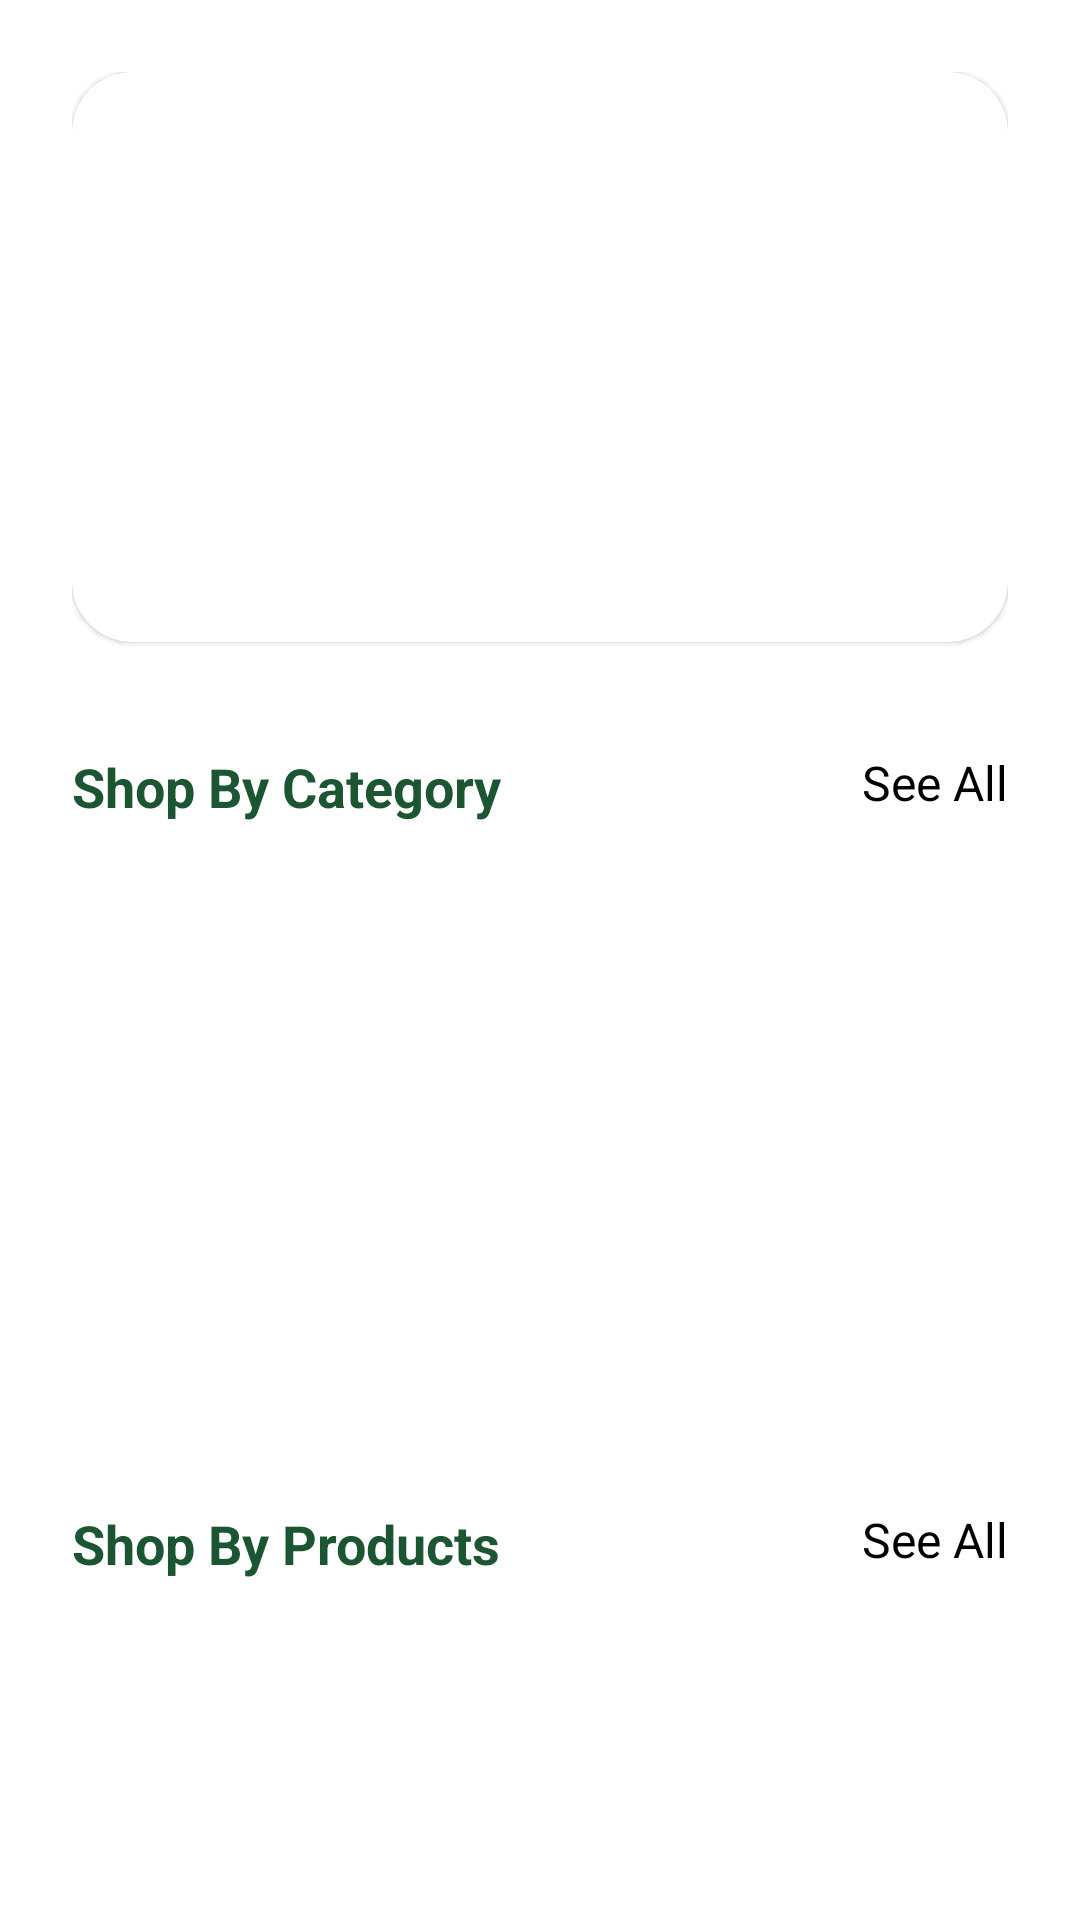

Android layout source for this screen:
<!-- AndroidManifest.xml: application theme Theme.Organic_farming -->
<!-- res/layout/fragment_home.xml -->
<?xml version="1.0" encoding="utf-8"?>
<LinearLayout xmlns:android="http://schemas.android.com/apk/res/android"
    xmlns:tools="http://schemas.android.com/tools"
    android:layout_width="match_parent"
    android:padding="24dp"
    android:orientation="vertical"
    android:layout_height="match_parent"
    xmlns:app="http://schemas.android.com/apk/res-auto"
    tools:context=".fragment.HomeFragment">

    <androidx.core.widget.NestedScrollView
        android:layout_width="match_parent"
        android:layout_height="match_parent">
    <LinearLayout
        android:layout_width="match_parent"
        android:layout_height="match_parent"
        android:orientation="vertical">

    <com.google.android.material.card.MaterialCardView
        android:layout_width="match_parent"
        android:layout_height="190dp"
        app:cardCornerRadius="20dp">
        <ImageView
            android:id="@+id/sliderImage"
            android:layout_width="match_parent"
            android:layout_height="match_parent"
            android:scaleType="centerCrop"
            android:src="@drawable/ic_launcher_background"/>
   </com.google.android.material.card.MaterialCardView>
    <RelativeLayout
        android:layout_marginTop="36dp"
        android:layout_width="match_parent"
        android:layout_height="wrap_content">
        <TextView
            android:layout_width="wrap_content"
            android:layout_height="wrap_content"
            android:textColor="@color/colorPrimary"
            android:textStyle="bold"
            android:text="Shop By Category"
            android:textSize="18sp"
            />
        <TextView
            android:layout_width="wrap_content"
            android:layout_height="wrap_content"
            android:textColor="@color/black"

            android:layout_alignParentEnd="true"
            android:text="See All"
            android:textSize="16sp"
            />

</RelativeLayout>

    <androidx.recyclerview.widget.RecyclerView
        android:id="@+id/categoryRecycler"
        android:layout_width="match_parent"
        android:layout_height="180dp"
        android:layout_marginTop="12dp"
        android:orientation="horizontal"
        app:layoutManager="androidx.recyclerview.widget.LinearLayoutManager"
        tools:listitem="@layout/layout_category_item" />
    <RelativeLayout
        android:layout_marginTop="36dp"
        android:layout_width="match_parent"
        android:layout_height="wrap_content">
        <TextView
            android:layout_width="wrap_content"
            android:layout_height="wrap_content"
            android:textColor="@color/colorPrimary"
            android:textStyle="bold"
            android:text="Shop By Products"
            android:textSize="18sp"
            />
        <TextView
            android:layout_width="wrap_content"
            android:layout_height="wrap_content"
            android:textColor="@color/black"

            android:layout_alignParentEnd="true"
            android:text="See All"
            android:textSize="16sp"
            />

    </RelativeLayout>
    <androidx.recyclerview.widget.RecyclerView
        android:layout_width="match_parent"
        android:layout_height="wrap_content"
        tools:listitem="@layout/layout_product_item"
        android:nestedScrollingEnabled="true"
        android:id="@+id/productRecycler"
       android:layout_marginTop="12dp"
        app:layoutManager="androidx.recyclerview.widget.LinearLayoutManager"
        />
    </LinearLayout>
    </androidx.core.widget.NestedScrollView>
</LinearLayout>
<!-- res/layout/layout_category_item.xml (included above) -->
<?xml version="1.0" encoding="utf-8"?>
<androidx.constraintlayout.widget.ConstraintLayout xmlns:android="http://schemas.android.com/apk/res/android"
    xmlns:app="http://schemas.android.com/apk/res-auto"
    xmlns:tools="http://schemas.android.com/tools"
    android:layout_width="wrap_content"
    android:layout_height="wrap_content"
    android:layout_margin="8dp">

    <androidx.cardview.widget.CardView
        android:id="@+id/cardView"

        android:layout_width="120dp"
        android:layout_height="wrap_content"
        app:cardCornerRadius="8dp"
        app:layout_constraintEnd_toEndOf="parent"
        app:layout_constraintStart_toStartOf="parent"
        app:layout_constraintTop_toTopOf="parent">

        <androidx.constraintlayout.widget.ConstraintLayout
            android:layout_width="match_parent"
            android:layout_height="match_parent">

        </androidx.constraintlayout.widget.ConstraintLayout>

        <ImageView
            android:id="@+id/imageView"
            android:layout_width="120dp"
            android:layout_height="120dp"
            tools:srcCompat="@tools:sample/avatars" />
    </androidx.cardview.widget.CardView>

    <TextView
        android:id="@+id/textView"
        android:layout_width="wrap_content"
        android:layout_height="wrap_content"
        android:layout_marginTop="16dp"
        android:text="TextView"
        android:textColor="@color/black"
        android:textSize="18sp"
        app:layout_constraintEnd_toEndOf="@+id/cardView"
        app:layout_constraintStart_toStartOf="@+id/cardView"
        app:layout_constraintTop_toBottomOf="@+id/cardView" />
</androidx.constraintlayout.widget.ConstraintLayout>
<!-- res/layout/layout_product_item.xml (included above) -->
<?xml version="1.0" encoding="utf-8"?>
<androidx.constraintlayout.widget.ConstraintLayout xmlns:android="http://schemas.android.com/apk/res/android"
    xmlns:app="http://schemas.android.com/apk/res-auto"
    xmlns:tools="http://schemas.android.com/tools"
    android:layout_width="wrap_content"
    android:layout_height="wrap_content">

    <androidx.cardview.widget.CardView
        android:layout_width="match_parent"
        android:layout_height="wrap_content"
        tools:ignore="MissingConstraints">

        <androidx.constraintlayout.widget.ConstraintLayout
            android:layout_width="match_parent"
            android:layout_height="match_parent"
            android:padding="4dp">

            <ImageView
                android:id="@+id/imageView2"
                android:layout_width="90dp"
                android:layout_height="90dp"
                android:layout_margin="8dp"
                android:layout_marginStart="12dp"
                app:layout_constraintStart_toStartOf="parent"
                app:layout_constraintTop_toTopOf="parent"
                tools:srcCompat="@tools:sample/avatars" />

            <TextView
                android:id="@+id/textView2"
                android:layout_width="wrap_content"
                android:layout_height="wrap_content"
                android:layout_marginStart="12dp"
                android:text="TextView"
                android:textColor="@color/colorPrimary"
                android:textSize="20sp"
                android:textStyle="bold"
                app:layout_constraintStart_toEndOf="@+id/imageView2"
                app:layout_constraintTop_toTopOf="@+id/imageView2" />

            <TextView
                android:id="@+id/textView3"
                android:layout_width="wrap_content"
                android:layout_height="wrap_content"
                android:layout_marginStart="12dp"
                android:text="TextView"
                android:textColor="@color/black"

                android:textSize="16sp"
                android:textStyle="bold"
                app:layout_constraintStart_toEndOf="@+id/imageView2"
                app:layout_constraintTop_toBottomOf="@+id/textView2" />

            <TextView
                android:id="@+id/textView4"
                android:layout_width="wrap_content"
                android:layout_height="wrap_content"
                android:layout_marginStart="12dp"
                android:layout_marginTop="4dp"
                android:text="TextView"
                android:textColor="@color/black"
                android:textSize="16sp"
                app:layout_constraintStart_toEndOf="@+id/imageView2"
                app:layout_constraintTop_toBottomOf="@+id/textView3" />

            <Button
                android:id="@+id/button"
                android:layout_width="0dp"
                android:layout_height="wrap_content"
                android:layout_marginVertical="4dp"
                android:layout_marginHorizontal="4dp"
                style="@style/Widget.MaterialComponents.Button.OutlinedButton"
                android:text="Button"
                app:layout_constraintEnd_toStartOf="@+id/guideline2"
                app:layout_constraintStart_toStartOf="parent"
                app:layout_constraintTop_toBottomOf="@+id/imageView2" />

            <Button
                android:id="@+id/button2"
                android:layout_width="200dp"
                android:layout_height="wrap_content"
                android:layout_marginVertical="4dp"
                android:text="Button"
                android:layout_marginHorizontal="4dp"
                app:layout_constraintEnd_toEndOf="parent"
                app:layout_constraintStart_toStartOf="@+id/guideline2"
                app:layout_constraintTop_toBottomOf ="@+id/imageView2" />

            <androidx.constraintlayout.widget.Guideline
                android:id="@+id/guideline2"
                android:layout_width="wrap_content"
                android:layout_height="wrap_content"
                android:orientation="vertical"
                app:layout_constraintGuide_begin="205dp" />
        </androidx.constraintlayout.widget.ConstraintLayout>
    </androidx.cardview.widget.CardView>
</androidx.constraintlayout.widget.ConstraintLayout>
<!-- resources referenced by this layout -->
<resources>
  <color name="black">#FF000000</color>
  <color name="colorPrimary">#1B5531</color>
  <style name="Theme.Organic_farming" parent="Theme.MaterialComponents.DayNight.DarkActionBar">
          
          <item name="colorPrimary">@color/colorPrimary</item>
          <item name="colorPrimaryVariant">@color/colorSecondary</item>
          <item name="colorOnPrimary">@color/white</item>
          
          <item name="colorSecondary">@color/teal_200</item>
          <item name="colorSecondaryVariant">@color/teal_700</item>
          <item name="colorOnSecondary">@color/black</item>
          
          <item name="android:statusBarColor">?attr/colorPrimaryVariant</item>
          
      </style>
  <color name="colorSecondary">#327E47</color>
  <color name="white">#FFFFFFFF</color>
  <color name="teal_200">#FF03DAC5</color>
  <color name="teal_700">#FF018786</color>
</resources>
